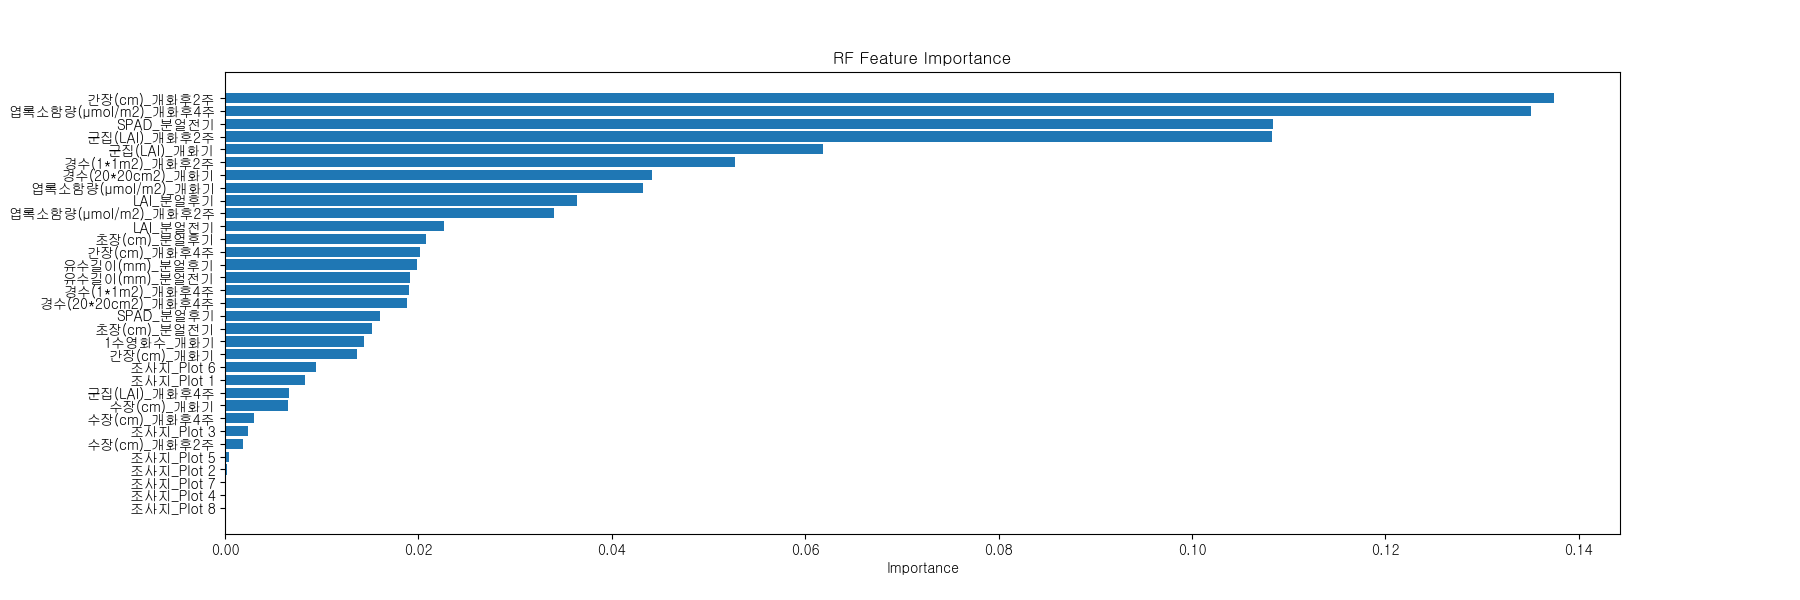

The file beside this chart, header and first rows:
Feature, Importance
조사지_Plot 8, 3.5696692162666306e-05
조사지_Plot 4, 6.641118548471823e-05
조사지_Plot 7, 8.991978669282855e-05
조사지_Plot 2, 0.0001797
조사지_Plot 5, 0.0004443
수장(cm)_개화후2주, 0.001873
조사지_Plot 3, 0.002345
수장(cm)_개화후4주, 0.002974
수장(cm)_개화기, 0.006562
군집(LAI)_개화후4주, 0.006659
조사지_Plot 1, 0.008252
조사지_Plot 6, 0.009405
간장(cm)_개화기, 0.01364
1수영화수_개화기, 0.01442
초장(cm)_분얼전기, 0.01515
SPAD_분얼후기, 0.01603
경수(20*20cm2)_개화후4주, 0.01878
경수(1*1m2)_개화후4주, 0.019
유수길이(mm)_분얼전기, 0.01912
유수길이(mm)_분얼후기, 0.01987
간장(cm)_개화후4주, 0.0202
초장(cm)_분얼후기, 0.02074
LAI_분얼전기, 0.0226
엽록소함량(µmol/m2)_개화후2주, 0.03404
LAI_분얼후기, 0.03642
엽록소함량(µmol/m2)_개화기, 0.04328
경수(20*20cm2)_개화기, 0.04419
경수(1*1m2)_개화후2주, 0.05271
군집(LAI)_개화기, 0.0618
군집(LAI)_개화후2주, 0.1083
SPAD_분얼전기, 0.1084
엽록소함량(µmol/m2)_개화후4주, 0.1351
간장(cm)_개화후2주, 0.1374
